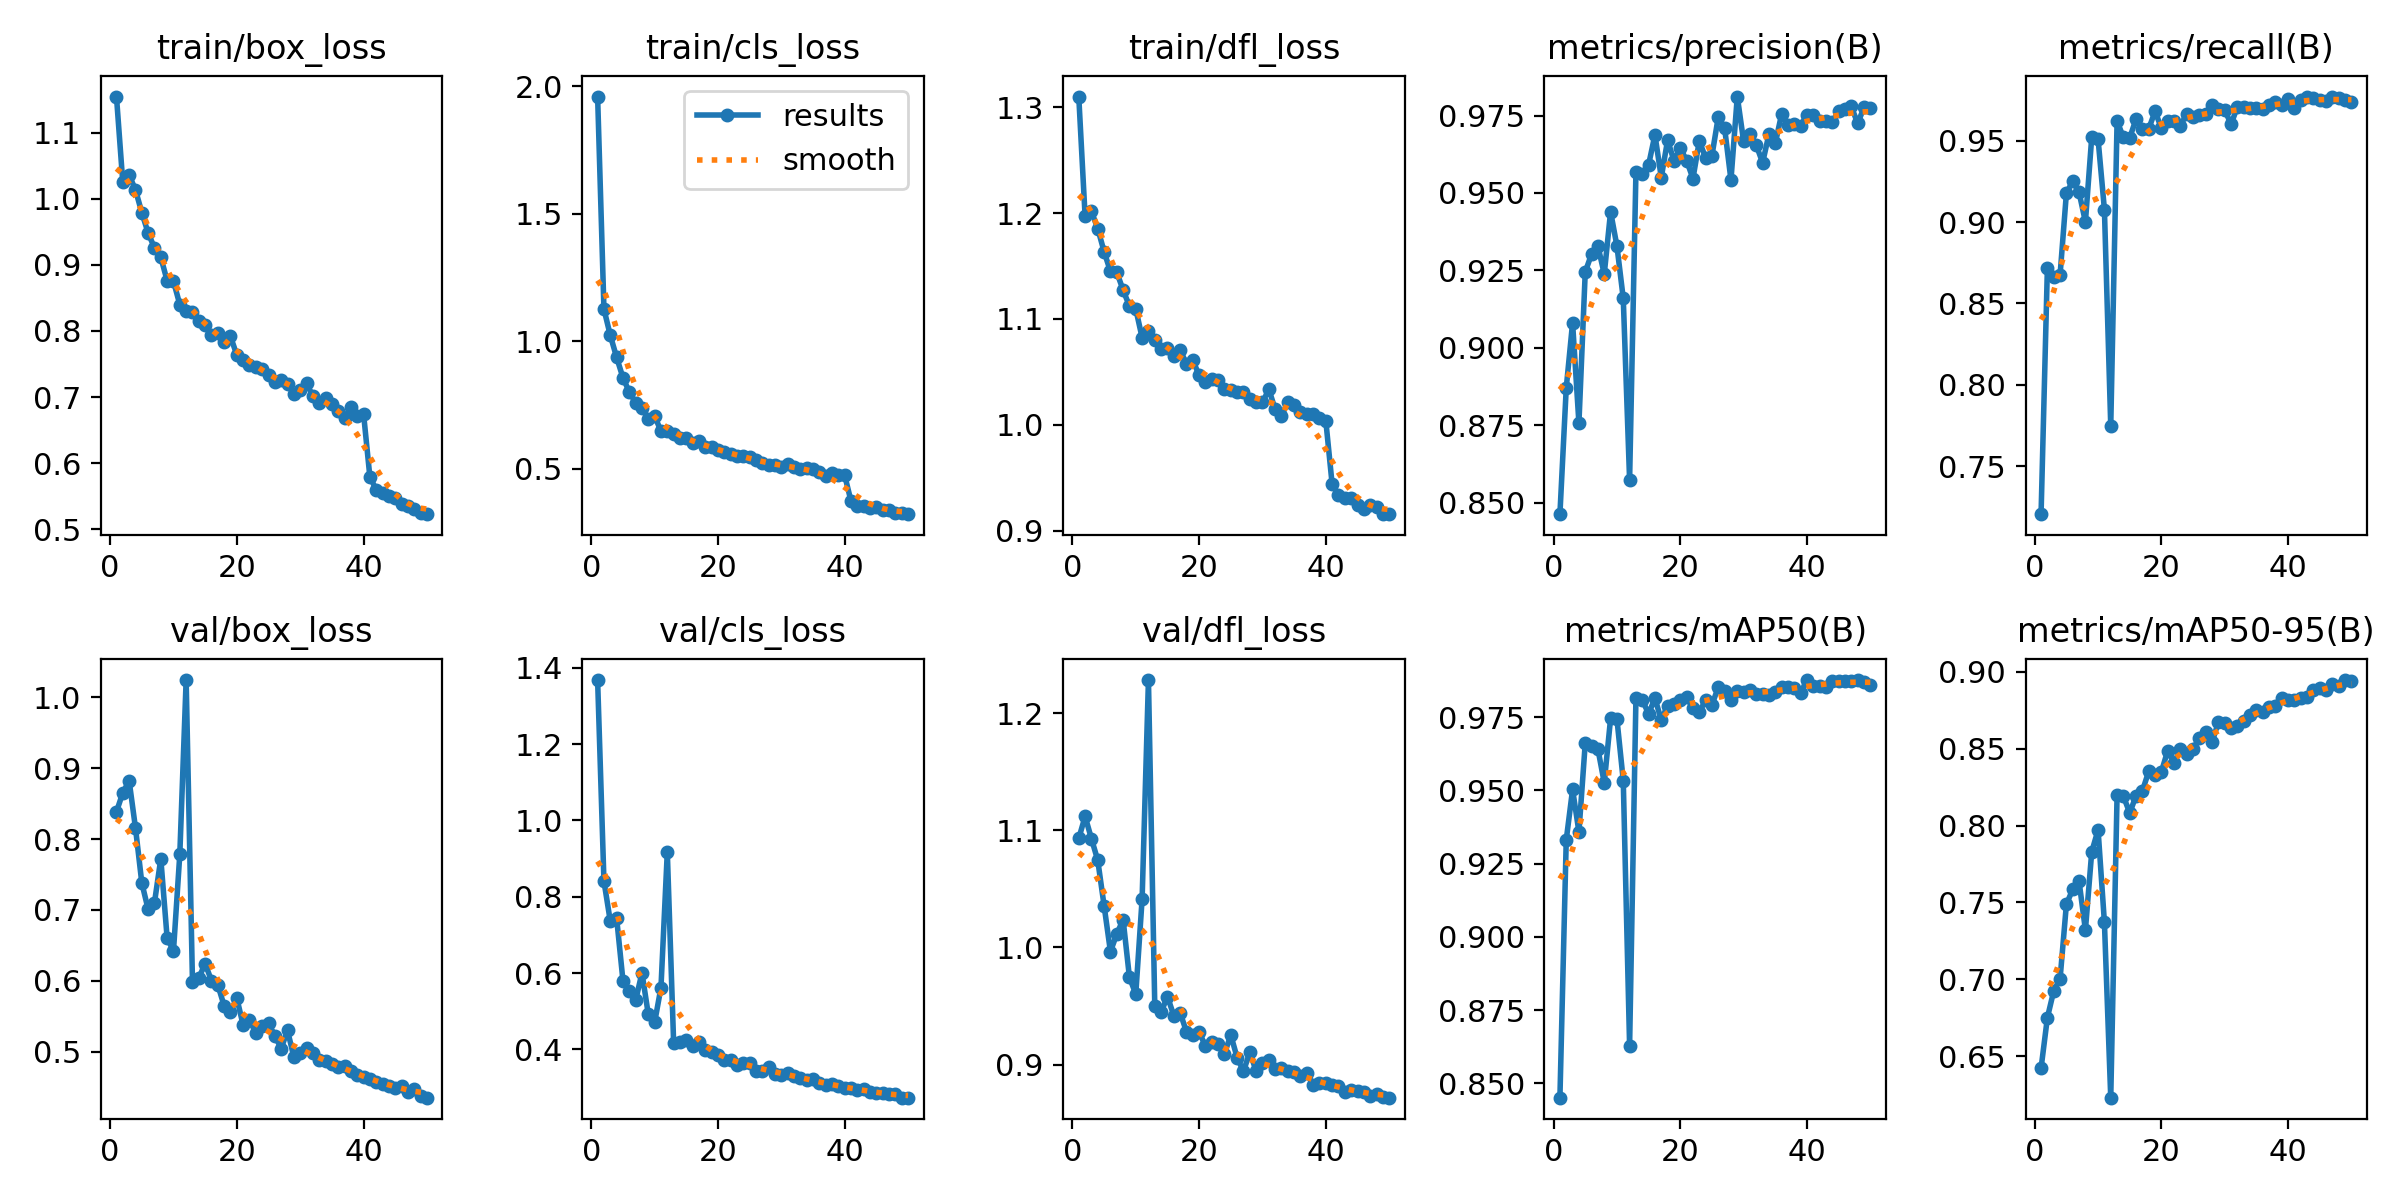

Source data for this figure (header and first rows):
epoch, time, train/box_loss, train/cls_loss, train/dfl_loss, metrics/precision(B), metrics/recall(B), metrics/mAP50(B), metrics/mAP50-95(B), val/box_loss, val/cls_loss, val/dfl_loss, lr/pg0, lr/pg1, lr/pg2
1, 469.5, 1.155, 1.96, 1.31, 0.8462, 0.7204, 0.8451, 0.6423, 0.8386, 1.368, 1.093, 0.0004725, 0.0004725, 0.0004725
2, 929.5, 1.025, 1.126, 1.197, 0.887, 0.8721, 0.9331, 0.6752, 0.8653, 0.8412, 1.112, 0.0009301, 0.0009301, 0.0009301
3, 1389, 1.036, 1.023, 1.202, 0.9081, 0.8663, 0.9503, 0.6925, 0.8823, 0.7361, 1.093, 0.001369, 0.001369, 0.001369
4, 1850, 1.013, 0.9366, 1.185, 0.8757, 0.8675, 0.9359, 0.7003, 0.8158, 0.7445, 1.074, 0.001344, 0.001344, 0.001344
5, 2307, 0.9791, 0.8565, 1.163, 0.9245, 0.9178, 0.9662, 0.7489, 0.7382, 0.5803, 1.036, 0.001316, 0.001316, 0.001316
6, 2764, 0.9482, 0.8007, 1.145, 0.9303, 0.9252, 0.9651, 0.7585, 0.7008, 0.5544, 0.9965, 0.001288, 0.001288, 0.001288
7, 3221, 0.9257, 0.759, 1.144, 0.9329, 0.9183, 0.9641, 0.7637, 0.7103, 0.5283, 1.011, 0.001259, 0.001259, 0.001259
8, 3678, 0.9115, 0.7395, 1.127, 0.9238, 0.9002, 0.9526, 0.7321, 0.7722, 0.6008, 1.024, 0.001231, 0.001231, 0.001231
9, 4135, 0.876, 0.6943, 1.112, 0.9439, 0.9523, 0.9746, 0.783, 0.6602, 0.4921, 0.9744, 0.001203, 0.001203, 0.001203
10, 4593, 0.8752, 0.7066, 1.109, 0.9329, 0.951, 0.9744, 0.7972, 0.6423, 0.4707, 0.9603, 0.001174, 0.001174, 0.001174
11, 5052, 0.8399, 0.6471, 1.082, 0.9159, 0.9077, 0.9534, 0.7371, 0.7787, 0.5623, 1.041, 0.001146, 0.001146, 0.001146
12, 5508, 0.8305, 0.6477, 1.088, 0.8573, 0.7747, 0.8629, 0.6231, 1.024, 0.9174, 1.228, 0.001118, 0.001118, 0.001118
13, 5964, 0.8283, 0.6372, 1.08, 0.9567, 0.9621, 0.9815, 0.8199, 0.598, 0.4174, 0.9499, 0.001089, 0.001089, 0.001089
14, 6422, 0.8158, 0.6186, 1.071, 0.956, 0.952, 0.9809, 0.819, 0.6043, 0.4204, 0.9448, 0.001061, 0.001061, 0.001061
15, 6878, 0.8097, 0.619, 1.072, 0.9591, 0.9519, 0.9762, 0.8082, 0.6242, 0.4254, 0.958, 0.001033, 0.001033, 0.001033
16, 7335, 0.7947, 0.6002, 1.065, 0.9688, 0.9634, 0.9815, 0.8195, 0.6002, 0.4098, 0.9419, 0.001005, 0.001005, 0.001005
17, 7791, 0.7975, 0.6073, 1.071, 0.955, 0.957, 0.9741, 0.8225, 0.5942, 0.4194, 0.9443, 0.0009763, 0.0009763, 0.0009763
18, 8248, 0.7838, 0.5841, 1.058, 0.9671, 0.9574, 0.979, 0.8353, 0.5648, 0.3996, 0.9281, 0.000948, 0.000948, 0.000948
19, 8705, 0.7918, 0.5857, 1.061, 0.9604, 0.9682, 0.9794, 0.8329, 0.5561, 0.394, 0.925, 0.0009197, 0.0009197, 0.0009197
20, 9162, 0.7636, 0.5717, 1.047, 0.9645, 0.9576, 0.9809, 0.835, 0.5756, 0.3859, 0.928, 0.0008914, 0.0008914, 0.0008914
21, 9619, 0.7556, 0.5662, 1.041, 0.9605, 0.962, 0.9819, 0.8488, 0.5374, 0.3722, 0.9156, 0.0008631, 0.0008631, 0.0008631
22, 10075, 0.7488, 0.5561, 1.044, 0.9547, 0.9621, 0.9781, 0.8408, 0.5444, 0.3719, 0.9189, 0.0008348, 0.0008348, 0.0008348
23, 10533, 0.746, 0.5484, 1.042, 0.9667, 0.9593, 0.9767, 0.8495, 0.5266, 0.36, 0.9179, 0.0008065, 0.0008065, 0.0008065
24, 10989, 0.7424, 0.5509, 1.034, 0.9614, 0.9666, 0.9809, 0.8468, 0.5358, 0.3634, 0.9093, 0.0007782, 0.0007782, 0.0007782
25, 11446, 0.7332, 0.5455, 1.033, 0.9621, 0.9644, 0.9792, 0.8499, 0.5404, 0.364, 0.9252, 0.0007499, 0.0007499, 0.0007499
26, 11903, 0.7233, 0.532, 1.031, 0.9746, 0.9658, 0.9853, 0.8569, 0.5224, 0.3442, 0.9059, 0.0007216, 0.0007216, 0.0007216
27, 12361, 0.7261, 0.5234, 1.031, 0.9709, 0.9662, 0.984, 0.8606, 0.5046, 0.3444, 0.8942, 0.0006934, 0.0006934, 0.0006934
28, 12828, 0.7195, 0.5143, 1.025, 0.9542, 0.9722, 0.981, 0.8542, 0.5301, 0.3547, 0.9106, 0.0006651, 0.0006651, 0.0006651
29, 13304, 0.7049, 0.5152, 1.022, 0.9811, 0.9696, 0.9841, 0.8674, 0.4927, 0.3369, 0.8943, 0.0006368, 0.0006368, 0.0006368
30, 13779, 0.711, 0.5048, 1.021, 0.9667, 0.9688, 0.9837, 0.8666, 0.4989, 0.3318, 0.9017, 0.0006085, 0.0006085, 0.0006085
31, 14266, 0.7209, 0.5182, 1.034, 0.9691, 0.9602, 0.9843, 0.8633, 0.5054, 0.3394, 0.9038, 0.0005802, 0.0005802, 0.0005802
32, 14819, 0.7016, 0.5051, 1.015, 0.9654, 0.971, 0.9829, 0.8646, 0.4983, 0.3313, 0.8963, 0.0005519, 0.0005519, 0.0005519
33, 15349, 0.6914, 0.4999, 1.008, 0.9598, 0.971, 0.9828, 0.8679, 0.4885, 0.325, 0.8973, 0.0005236, 0.0005236, 0.0005236
34, 15810, 0.6983, 0.5009, 1.022, 0.9691, 0.9702, 0.9825, 0.8721, 0.4869, 0.3207, 0.8943, 0.0004953, 0.0004953, 0.0004953
35, 16272, 0.6897, 0.4984, 1.018, 0.966, 0.9699, 0.9837, 0.8752, 0.4831, 0.323, 0.8938, 0.000467, 0.000467, 0.000467
36, 16736, 0.6797, 0.487, 1.013, 0.9755, 0.9696, 0.9852, 0.8741, 0.4781, 0.3134, 0.8899, 0.0004387, 0.0004387, 0.0004387
37, 17196, 0.6682, 0.4692, 1.01, 0.9718, 0.9722, 0.9852, 0.8771, 0.4793, 0.3075, 0.8928, 0.0004104, 0.0004104, 0.0004104
38, 17658, 0.6852, 0.4816, 1.011, 0.9722, 0.9737, 0.985, 0.8778, 0.4723, 0.3094, 0.8827, 0.0003821, 0.0003821, 0.0003821
39, 18120, 0.6718, 0.4762, 1.007, 0.9717, 0.9723, 0.9834, 0.8832, 0.4676, 0.3045, 0.884, 0.0003538, 0.0003538, 0.0003538
40, 18581, 0.6751, 0.4736, 1.004, 0.9753, 0.9756, 0.9877, 0.8817, 0.4651, 0.2986, 0.8843, 0.0003255, 0.0003255, 0.0003255
41, 19042, 0.5795, 0.3725, 0.9437, 0.9751, 0.9699, 0.9856, 0.8817, 0.461, 0.2987, 0.8828, 0.0002972, 0.0002972, 0.0002972
42, 19524, 0.5599, 0.3548, 0.9341, 0.9732, 0.9749, 0.9857, 0.8827, 0.4576, 0.2934, 0.8818, 0.0002689, 0.0002689, 0.0002689
43, 19989, 0.5548, 0.3531, 0.9308, 0.9732, 0.977, 0.9854, 0.8839, 0.4539, 0.2951, 0.8762, 0.0002406, 0.0002406, 0.0002406
44, 20476, 0.5501, 0.3468, 0.9305, 0.9728, 0.9765, 0.9874, 0.888, 0.4523, 0.2883, 0.8781, 0.0002123, 0.0002123, 0.0002123
45, 20953, 0.5478, 0.3475, 0.9248, 0.9765, 0.9749, 0.9873, 0.8893, 0.4492, 0.2867, 0.8777, 0.0001841, 0.0001841, 0.0001841
46, 21426, 0.5382, 0.3385, 0.9209, 0.977, 0.9746, 0.9872, 0.888, 0.4512, 0.2853, 0.8766, 0.0001558, 0.0001558, 0.0001558
47, 21890, 0.5353, 0.3361, 0.9245, 0.978, 0.9772, 0.9874, 0.8922, 0.4437, 0.284, 0.8734, 0.0001275, 0.0001275, 0.0001275
48, 22387, 0.5311, 0.3277, 0.9228, 0.9725, 0.976, 0.9876, 0.8905, 0.4476, 0.2831, 0.8751, 9.91726e-05, 9.91726e-05, 9.91726e-05
49, 22856, 0.5245, 0.3252, 0.9162, 0.9776, 0.9749, 0.9871, 0.8946, 0.4371, 0.2737, 0.8722, 7.08784e-05, 7.08784e-05, 7.08784e-05
50, 23316, 0.5229, 0.3213, 0.9157, 0.9773, 0.9741, 0.9859, 0.8939, 0.4352, 0.274, 0.8717, 4.25842e-05, 4.25842e-05, 4.25842e-05
